Image classification data set "demo_synthetic" (omalhari0303/product-authenticity-screening on GitHub). Class labels (2): counterfeit, genuine.

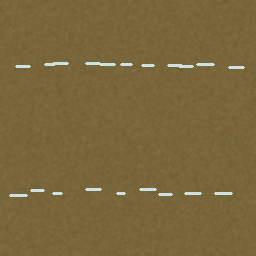
Label: counterfeit

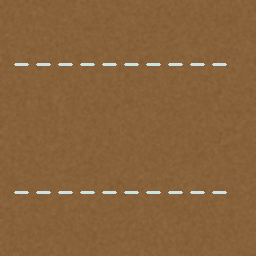
Label: genuine

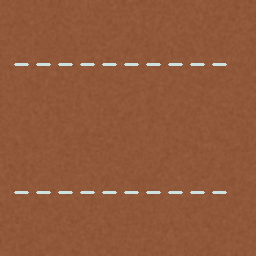
Label: genuine

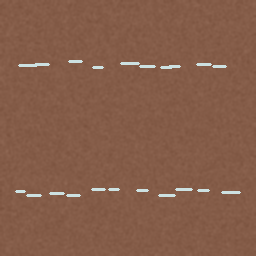
Label: counterfeit

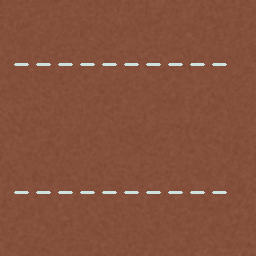
Label: genuine

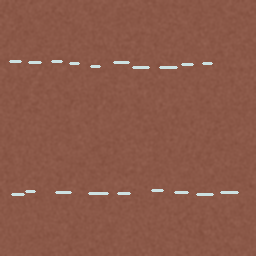
Label: counterfeit
